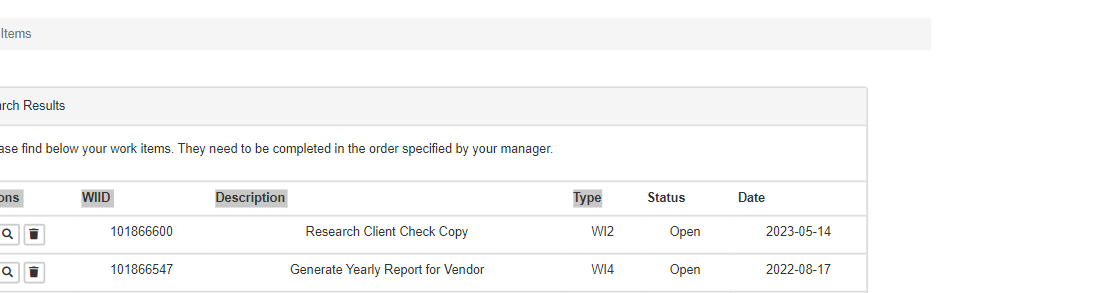
Task: ACME project
Workflow: InitAllApplications

Step 1: get-text from the table in window 'ACME System 1 - Work Items' (chrome.exe)
